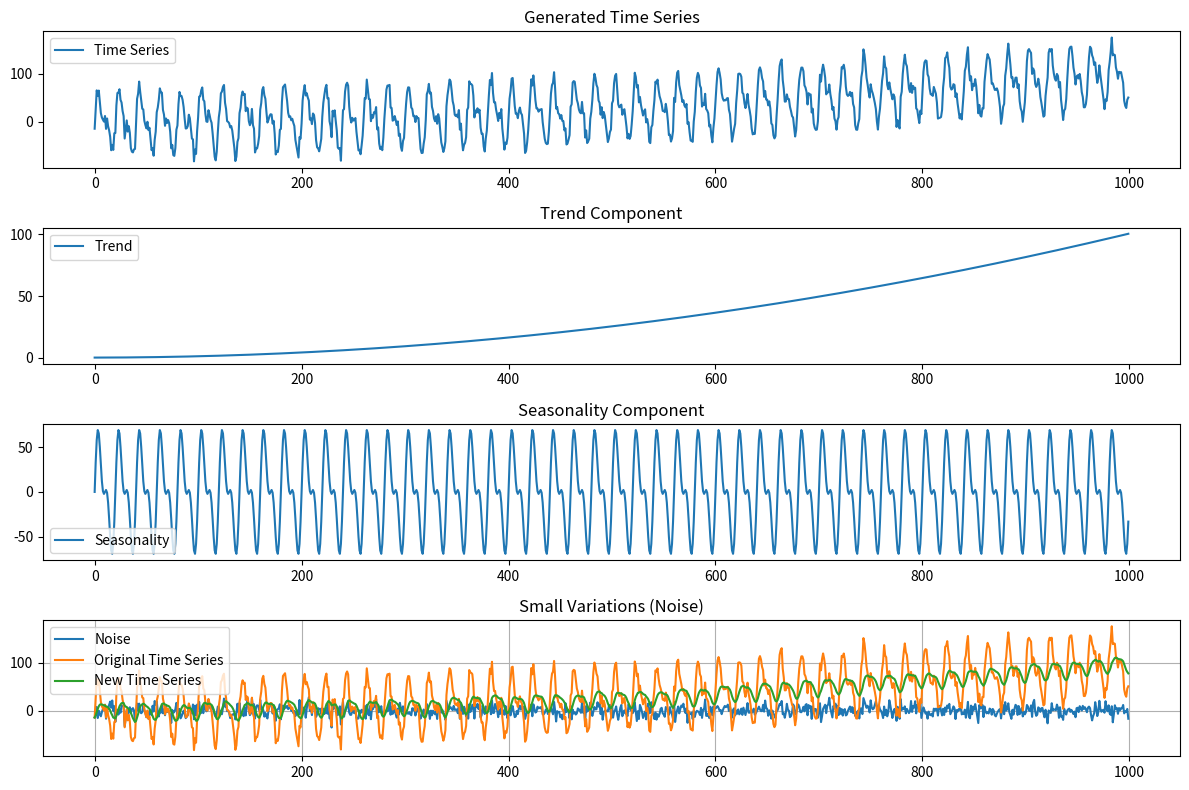

Write Python code to recreate this figure.
import numpy as np
from matplotlib import pyplot as plt


def ex1(N=1000):
    time = np.arange(N)
    trend = (time ** 2 + 7 * time + 628) / 10000
    season1 = 50 * np.sin(2 * np.pi * 0.05 * time)
    season2 = 30 * np.sin(2 * np.pi * 0.1 * time)
    seasonality = season1 + season2
    noise = np.random.normal(0, 10, N)
    time_series = trend + seasonality + noise

    plt.figure(figsize=(12, 8))
    plt.subplot(411)
    plt.title('Generated Time Series')
    plt.plot(time, time_series, label='Time Series')
    plt.legend()

    plt.subplot(412)
    plt.title('Trend Component')
    plt.plot(time, trend, label='Trend')
    plt.legend()

    plt.subplot(413)
    plt.title('Seasonality Component')
    plt.plot(time, seasonality, label='Seasonality')
    plt.legend()

    plt.subplot(414)
    plt.title('Small Variations (Noise)')
    plt.plot(time, noise, label='Noise')
    plt.legend()

    plt.tight_layout()
    plt.show()
    return time_series, time


def ex2(alpha=0.10):
    def calculate_exponential_average(original, alpha):
        new_ts = np.zeros_like(original)
        new_ts[0] = original[0]
        for i in range(1, len(original)):
            new_ts[i] = alpha * original[i] + (1 - alpha) * new_ts[i - 1]
        return new_ts

    original_time_series, time = ex1()
    new_time_series = calculate_exponential_average(original_time_series, alpha)
    plt.plot(time, original_time_series, label='Original Time Series')
    plt.plot(time, new_time_series, label='New Time Series')
    plt.legend()
    plt.grid(True)
    plt.show()


if __name__ == '__main__':
    ex2()
